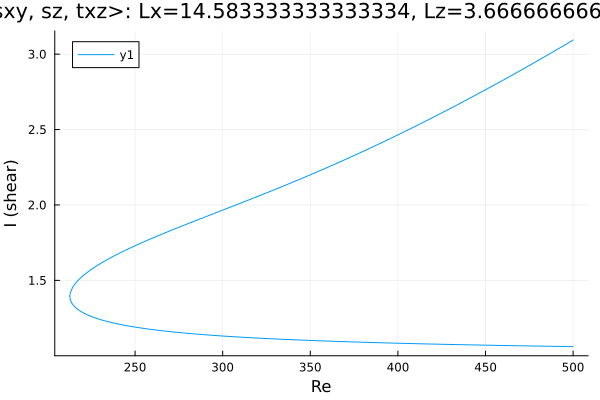

Source data for this figure (header and first rows):
Re, shear
500.0, 1.061
499.2, 1.061
497.8, 1.061
496.3, 1.062
494.9, 1.062
493.5, 1.062
492.1, 1.062
490.7, 1.063
489.3, 1.063
487.9, 1.063
486.4, 1.063
485, 1.064
483.6, 1.064
482.2, 1.064
480.8, 1.064
479.4, 1.065
478, 1.065
476.5, 1.065
475.1, 1.065
473.7, 1.066
472.3, 1.066
470.9, 1.066
469.5, 1.067
468.1, 1.067
466.6, 1.067
465.2, 1.067
463.8, 1.068
462.4, 1.068
461, 1.068
459.6, 1.069
458.2, 1.069
456.7, 1.069
455.3, 1.069
453.9, 1.07
452.5, 1.07
451.1, 1.07
449.7, 1.071
448.3, 1.071
446.8, 1.071
445.4, 1.072
444, 1.072
442.6, 1.072
441.2, 1.073
439.8, 1.073
438.4, 1.073
436.9, 1.074
435.5, 1.074
434.1, 1.074
432.7, 1.075
431.3, 1.075
429.9, 1.075
428.5, 1.076
427, 1.076
425.6, 1.076
424.2, 1.077
422.8, 1.077
421.4, 1.077
420, 1.078
418.6, 1.078
417.1, 1.079
... 410 more rows
